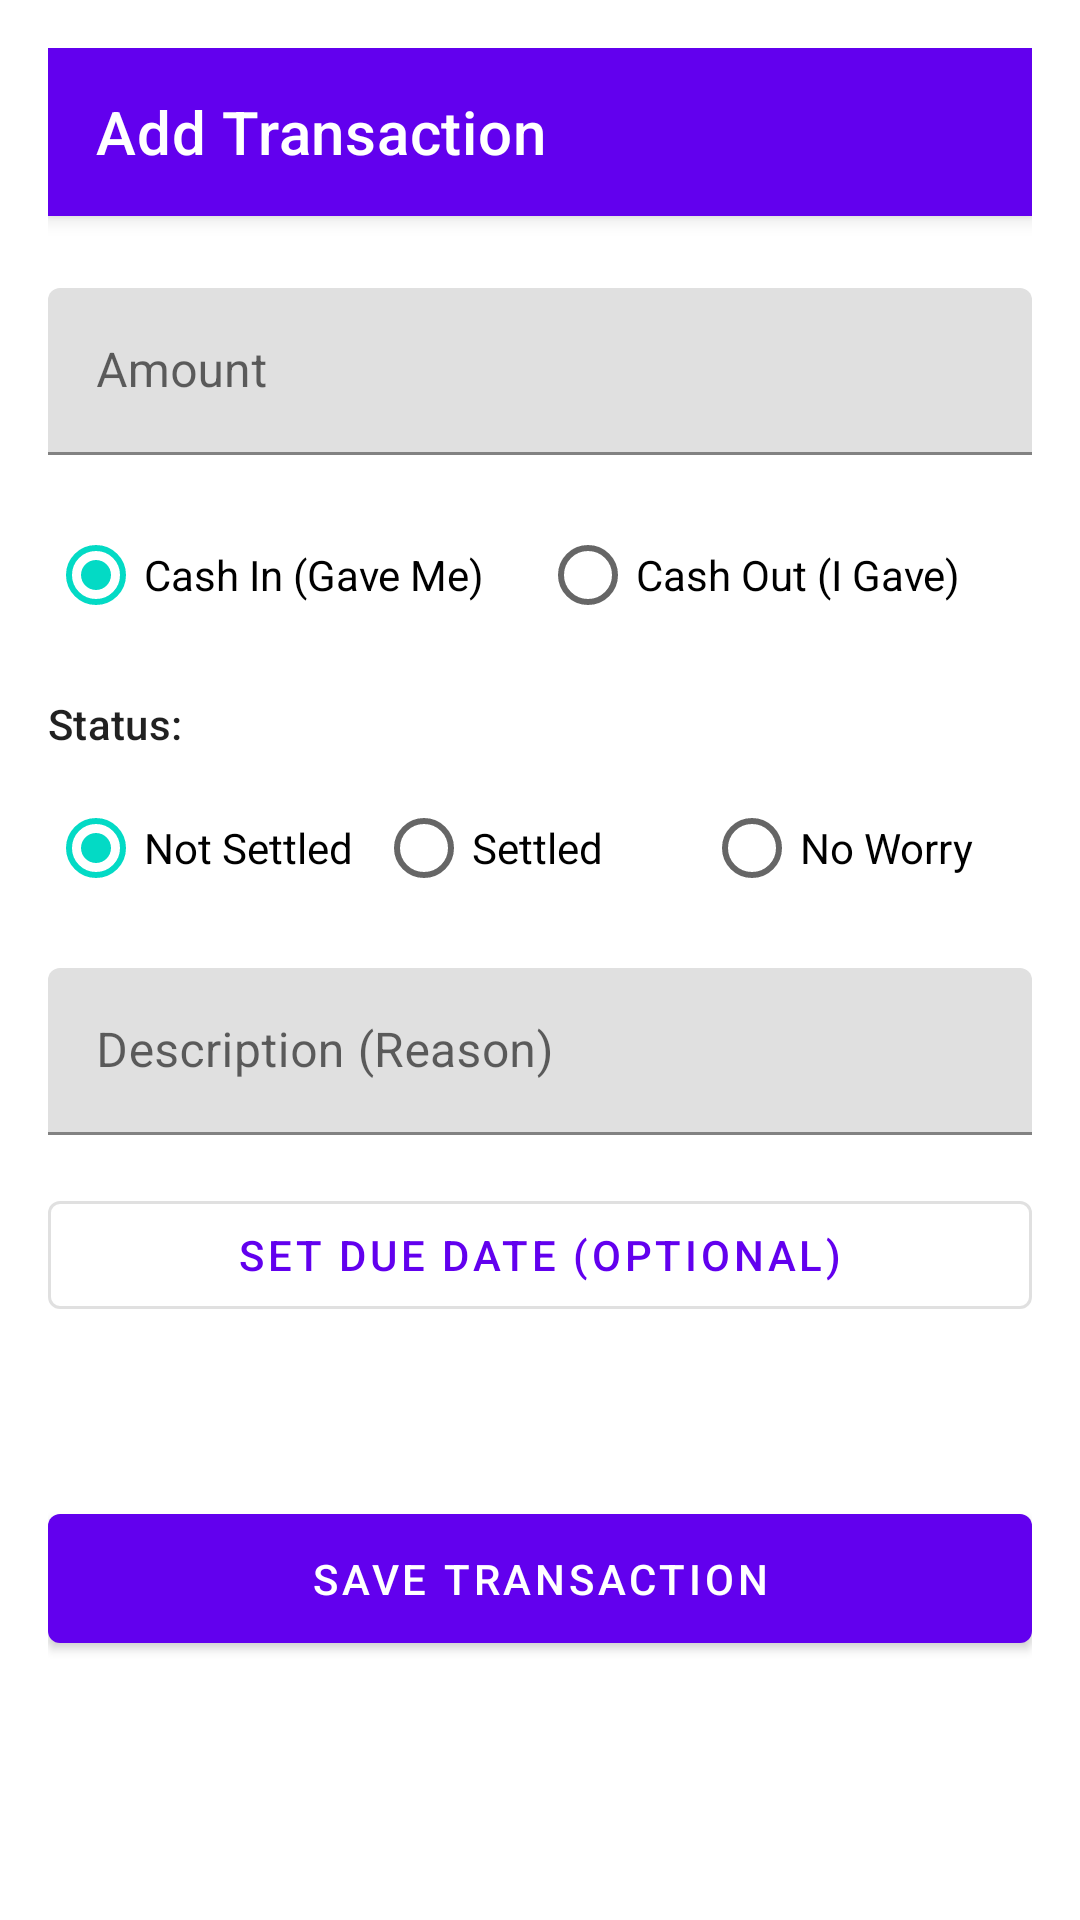

Write the Android layout XML for this screen, with the resource values it uses.
<!-- AndroidManifest.xml: application theme Theme.LoanTracker -->
<!-- res/layout/activity_add_transaction.xml -->
<?xml version="1.0" encoding="utf-8"?>
<androidx.constraintlayout.widget.ConstraintLayout xmlns:android="http://schemas.android.com/apk/res/android"
    xmlns:app="http://schemas.android.com/apk/res-auto"
    android:layout_width="match_parent"
    android:layout_height="match_parent"
    android:padding="16dp">

    <androidx.appcompat.widget.Toolbar
        android:id="@+id/toolbar"
        android:layout_width="match_parent"
        android:layout_height="?attr/actionBarSize"
        android:background="?attr/colorPrimary"
        android:elevation="4dp"
        app:layout_constraintTop_toTopOf="parent"
        app:title="Add Transaction"
        app:titleTextColor="@android:color/white" />

    <com.google.android.material.textfield.TextInputLayout
        android:id="@+id/layoutAmount"
        android:layout_width="match_parent"
        android:layout_height="wrap_content"
        android:layout_marginTop="24dp"
        android:hint="Amount"
        app:layout_constraintTop_toBottomOf="@id/toolbar">

        <com.google.android.material.textfield.TextInputEditText
            android:id="@+id/editAmount"
            android:layout_width="match_parent"
            android:layout_height="wrap_content"
            android:inputType="numberDecimal" />
    </com.google.android.material.textfield.TextInputLayout>

    <RadioGroup
        android:id="@+id/radioGroupType"
        android:layout_width="match_parent"
        android:layout_height="wrap_content"
        android:layout_marginTop="16dp"
        android:orientation="horizontal"
        app:layout_constraintTop_toBottomOf="@id/layoutAmount">

        <RadioButton
            android:id="@+id/radioCashIn"
            android:layout_width="0dp"
            android:layout_height="wrap_content"
            android:layout_weight="1"
            android:checked="true"
            android:text="Cash In (Gave Me)" />

        <RadioButton
            android:id="@+id/radioCashOut"
            android:layout_width="0dp"
            android:layout_height="wrap_content"
            android:layout_weight="1"
            android:text="Cash Out (I Gave)" />
    </RadioGroup>

    <TextView
        android:id="@+id/labelStatus"
        android:layout_width="wrap_content"
        android:layout_height="wrap_content"
        android:layout_marginTop="16dp"
        android:text="Status:"
        android:textAppearance="?attr/textAppearanceSubtitle2"
        app:layout_constraintStart_toStartOf="parent"
        app:layout_constraintTop_toBottomOf="@id/radioGroupType" />

    <RadioGroup
        android:id="@+id/radioGroupStatus"
        android:layout_width="match_parent"
        android:layout_height="wrap_content"
        android:layout_marginTop="8dp"
        android:orientation="horizontal"
        app:layout_constraintTop_toBottomOf="@id/labelStatus">

        <RadioButton
            android:id="@+id/radioNotSettled"
            android:layout_width="0dp"
            android:layout_height="wrap_content"
            android:layout_weight="1"
            android:checked="true"
            android:text="Not Settled" />

        <RadioButton
            android:id="@+id/radioSettled"
            android:layout_width="0dp"
            android:layout_height="wrap_content"
            android:layout_weight="1"
            android:text="Settled" />

        <RadioButton
            android:id="@+id/radioNoWorry"
            android:layout_width="0dp"
            android:layout_height="wrap_content"
            android:layout_weight="1"
            android:text="No Worry" />
    </RadioGroup>

    <com.google.android.material.textfield.TextInputLayout
        android:id="@+id/layoutDescription"
        android:layout_width="match_parent"
        android:layout_height="wrap_content"
        android:layout_marginTop="16dp"
        android:hint="Description (Reason)"
        app:layout_constraintTop_toBottomOf="@id/radioGroupStatus">

        <com.google.android.material.textfield.TextInputEditText
            android:id="@+id/editDescription"
            android:layout_width="match_parent"
            android:layout_height="wrap_content"
            android:inputType="textCapSentences" />
    </com.google.android.material.textfield.TextInputLayout>

    <com.google.android.material.button.MaterialButton
        android:id="@+id/btnSelectDueDate"
        style="@style/Widget.MaterialComponents.Button.OutlinedButton"
        android:layout_width="match_parent"
        android:layout_height="wrap_content"
        android:layout_marginTop="16dp"
        android:text="Set Due Date (Optional)"
        app:layout_constraintTop_toBottomOf="@id/layoutDescription" />

    <TextView
        android:id="@+id/textSelectedDueDate"
        android:layout_width="wrap_content"
        android:layout_height="wrap_content"
        android:layout_marginTop="8dp"
        android:textAppearance="?attr/textAppearanceCaption"
        app:layout_constraintStart_toStartOf="parent"
        app:layout_constraintTop_toBottomOf="@id/btnSelectDueDate" />

    <com.google.android.material.button.MaterialButton
        android:id="@+id/btnSaveTransaction"
        android:layout_width="match_parent"
        android:layout_height="wrap_content"
        android:layout_marginTop="32dp"
        android:padding="12dp"
        android:text="Save Transaction"
        app:layout_constraintTop_toBottomOf="@id/textSelectedDueDate" />

</androidx.constraintlayout.widget.ConstraintLayout>
<!-- resources referenced by this layout -->
<resources>
  <style name="Theme.LoanTracker" parent="Theme.MaterialComponents.Light.NoActionBar">
          <item name="colorPrimary">@color/purple_500</item>
          <item name="colorPrimaryVariant">@color/purple_700</item>
          <item name="colorOnPrimary">@color/white</item>
          <item name="colorSecondary">@color/teal_200</item>
          <item name="colorSecondaryVariant">@color/teal_700</item>
          <item name="colorOnSecondary">@color/black</item>
          <item name="android:statusBarColor">?attr/colorPrimaryVariant</item>
      </style>
  <!-- not gathered from this repository: default colours our renderer supplied (Android Studio template values) -->
  <color name="purple_500">#FF6200EE</color>
  <color name="purple_700">#FF3700B3</color>
  <color name="teal_200">#FF03DAC5</color>
  <color name="teal_700">#FF018786</color>
  <color name="black">#FF000000</color>
  <color name="white">#FFFFFFFF</color>
</resources>
